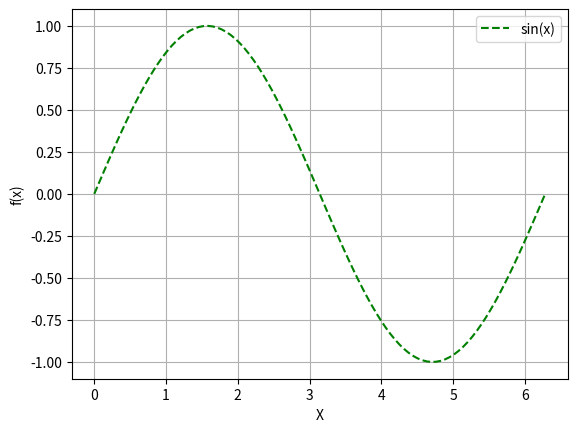

Write the Python code that produced this figure.
# -*- coding: utf-8 -*-
"""
Created on Thu Sep 28 14:49:17 2023

@author: Hardeep Kaur Gill

Exercise 1.6

"""
#import required libraries 
import numpy as np
import matplotlib.pyplot as plt

#define a function for sin(x)
def sin(x):
    return np.sin(x)


#create the values to be plotted on the graph
x = np.linspace(0, 2*np.pi, 100)
y = np.zeros(100)

#populate the array with the y values, using the user defined function
for i in range(99):
    y[i] =  sin(x[i])

#plot the graph 
plt.plot(x, y, 'g--', label = 'sin(x)')
plt.legend()
plt.xlabel("X")
plt.ylabel("f(x)")
plt.grid(True) 


plt.show()


    
